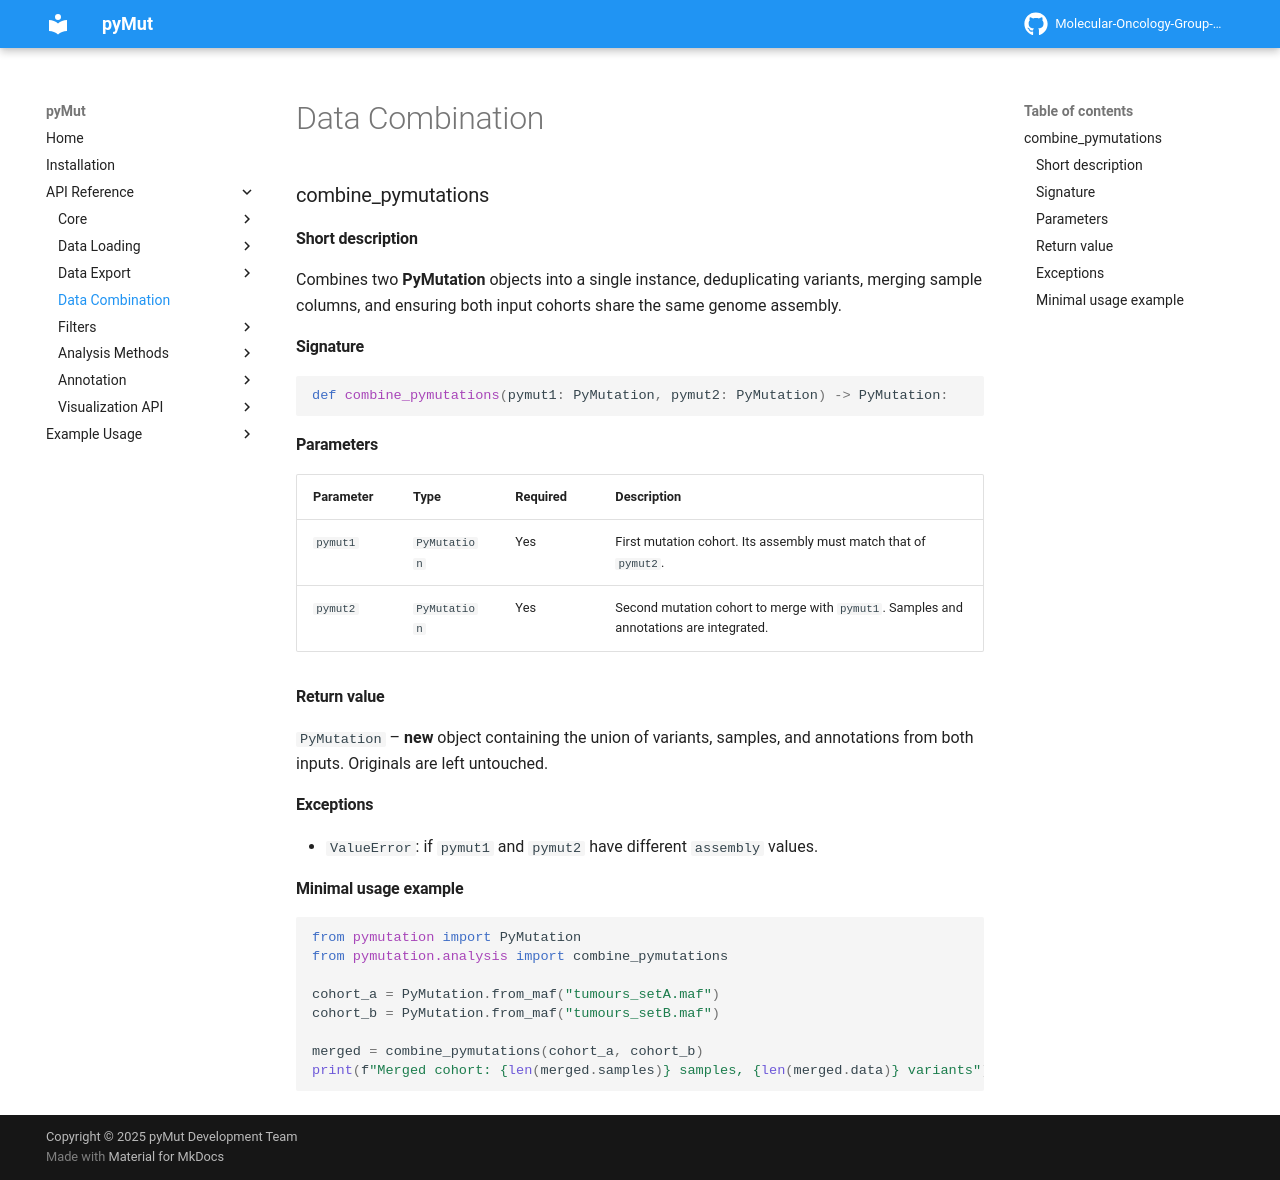

repository: Molecular-Oncology-Group-UFV/PyMut · page: api/Data Combination/combine_data/index.html · generator: mkdocs

### combine_pymutations

#### Short description

Combines two **PyMutation** objects into a single instance, deduplicating variants, merging sample columns, and ensuring both input cohorts share the same genome assembly.

#### Signature

```python
def combine_pymutations(pymut1: PyMutation, pymut2: PyMutation) -> PyMutation:
```

#### Parameters

| Parameter | Type         | Required | Description                                                                            |
| --------- | ------------ | -------- | -------------------------------------------------------------------------------------- |
| `pymut1`  | `PyMutation` | Yes      | First mutation cohort. Its assembly must match that of `pymut2`.                       |
| `pymut2`  | `PyMutation` | Yes      | Second mutation cohort to merge with `pymut1`. Samples and annotations are integrated. |

#### Return value

`PyMutation` – **new** object containing the union of variants, samples, and annotations from both inputs. Originals are left untouched.

#### Exceptions

* `ValueError`: if `pymut1` and `pymut2` have different `assembly` values.

#### Minimal usage example

```python
from pymutation import PyMutation
from pymutation.analysis import combine_pymutations

cohort_a = PyMutation.from_maf("tumours_setA.maf")
cohort_b = PyMutation.from_maf("tumours_setB.maf")

merged = combine_pymutations(cohort_a, cohort_b)
print(f"Merged cohort: {len(merged.samples)} samples, {len(merged.data)} variants")
```
